Run: headless pygame with SDL's dummy video driver; simulated clock (each Clock.tick advances the game by its frame time, no real sleeping); random seed 0; keys injected as events and as key.get_pressed() state; no mouse input.
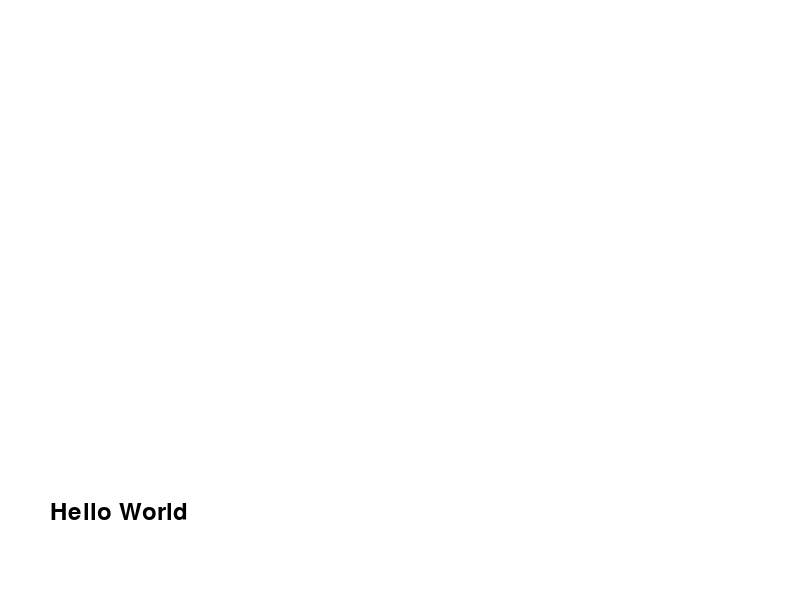
Frame 1 of 4 · flips 1–60 · no input
Frame 2 of 4 · flips 61–180 · tapped SPACE, RETURN · held RIGHT (→), D · screen unchanged from frame 1, image omitted
Frame 3 of 4 · flips 181–300 · held DOWN (↓), S · screen unchanged from frame 2, image omitted
Frame 4 of 4 · flips 301–420 · held LEFT (←), A, UP (↑), W · screen unchanged from frame 3, image omitted

The pygame program that drew these frames:

# demonstrace souradnicoveho systemu v pygame 
import pygame # Importuje grafickou knihovnu Pygame

pygame.init() # Inicializuje všechny součásti Pygame

SIRKA, VYSKA = 800, 600 # Nastaví rozměry okna na 800x600 pixelů
okno = pygame.display.set_mode((SIRKA, VYSKA)) # Vytvoří okno aplikace

pygame.display.set_caption("Souradnicovy system v Pygame") # Nastaví text v záhlaví okna

# Hlavní smyčka
bezi = True # Proměnná určující, zda program běží
while bezi: # Smyčka běží, dokud je bezi True
    # Zpracování událostí (klávesnice, myš, zavření okna)
    for udalost in pygame.event.get(): # Prochází seznam všech událostí
        if udalost.type == pygame.QUIT: # Pokud uživatel klikl na křížek
            bezi = False # Zastaví hlavní smyčku

    # Vyplnění pozadí barvou (aby nebylo černé)
    okno.fill((255, 255, 255)) # Vyplní okno bílou barvou
    
    # vypisani textu v okně
    font = pygame.font.Font(None, 36) # Vytvoří objekt písma (výchozí font, velikost 36)
    text = font.render("Hello World", True, (0, 0, 0)) # Vytvoří obrázek s textem "Hello World" v černé barvě
    okno.blit(text, (50, 500)) # Vykreslí text na pozici (50, 500)

    # Zde bude vykreslování tvarů

    # Aktualizace obrazovky
    pygame.display.flip() # Překlopí obsah paměti na obrazovku (zobrazí změny)

pygame.quit() # Ukončí Pygame
